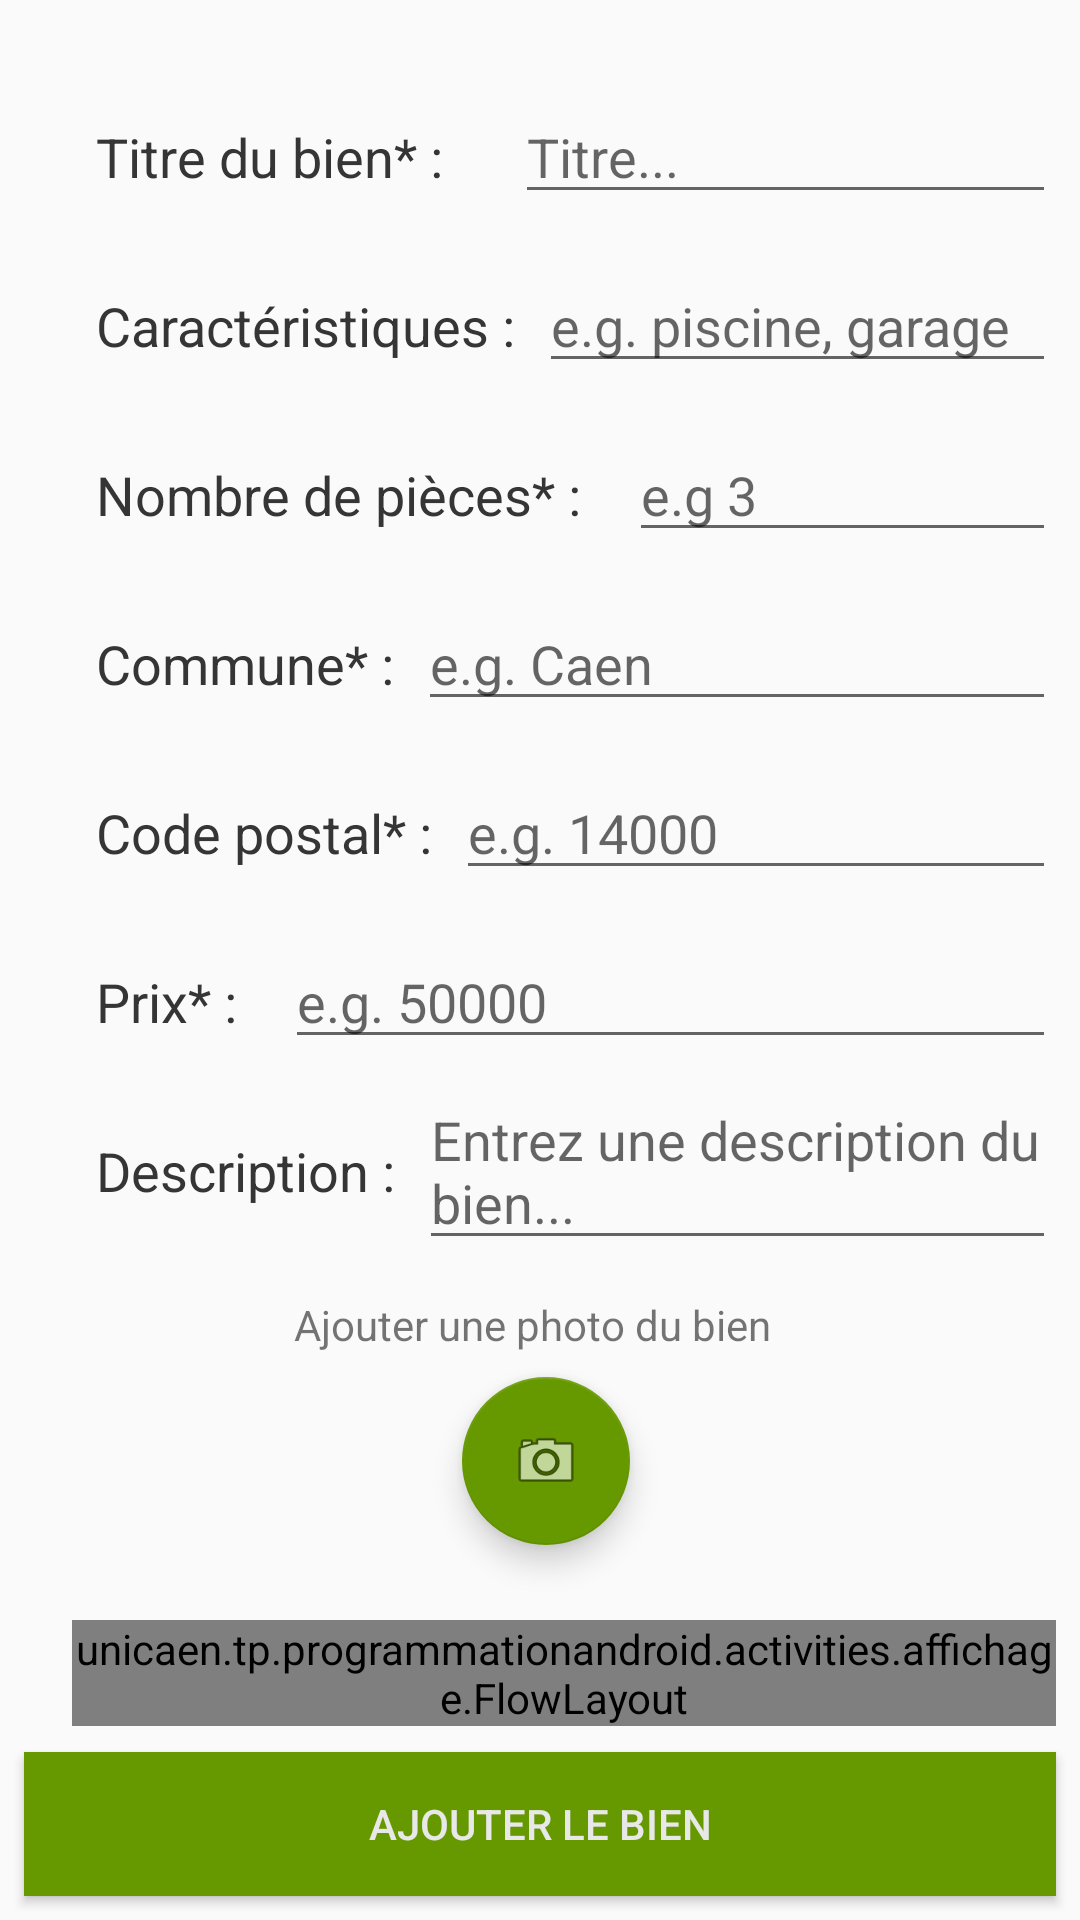

Reconstruct the res/layout file that produces this screen, plus the resources it refers to.
<!-- AndroidManifest.xml: application theme AppTheme -->
<!-- res/layout/activity_deposer_bien.xml -->
<?xml version="1.0" encoding="utf-8"?>
<android.support.v4.widget.NestedScrollView xmlns:tools="http://schemas.android.com/tools"
    android:layout_width="match_parent"
    android:layout_height="match_parent"
    xmlns:app="http://schemas.android.com/apk/res-auto"
    android:fillViewport="true"
    xmlns:android="http://schemas.android.com/apk/res/android">

    <android.support.constraint.ConstraintLayout
        android:layout_width="match_parent"
        android:layout_height="match_parent">


    <TextView
        android:id="@+id/textview_deposer_bien_nb_piece"
        android:layout_width="wrap_content"
        android:layout_height="wrap_content"
        android:layout_marginStart="32dp"
        android:layout_marginTop="32dp"
        android:text="@string/textview_deposer_bien_nb_piece"
        android:textColor="@color/colorParagraphe"
        android:textSize="18sp"
        app:layout_constraintStart_toStartOf="parent"
        app:layout_constraintTop_toBottomOf="@+id/textview_deposer_bien_caracs" />

    <EditText
        android:id="@+id/edittext_deposer_bien_select_nb_piece"
        android:layout_width="0dp"
        android:layout_height="wrap_content"
        android:layout_marginStart="16dp"
        android:layout_marginEnd="8dp"
        android:hint="@string/edittext_deposer_bien_nbpiecehint"
        android:importantForAutofill="no"
        android:inputType="number"
        app:layout_constraintBaseline_toBaselineOf="@+id/textview_deposer_bien_nb_piece"
        app:layout_constraintEnd_toEndOf="parent"
        app:layout_constraintStart_toEndOf="@+id/textview_deposer_bien_nb_piece" />

    <TextView
        android:id="@+id/textview_deposer_bien_prix"
        android:layout_width="wrap_content"
        android:layout_height="wrap_content"
        android:layout_marginStart="32dp"
        android:layout_marginTop="32dp"
        android:text="@string/textview_deposer_bien_prix"
        android:textColor="@color/colorParagraphe"
        android:textSize="18sp"
        app:layout_constraintStart_toStartOf="parent"
        app:layout_constraintTop_toBottomOf="@+id/textview_deposer_bien_code" />

        <EditText
            android:id="@+id/edittext_deposer_bien_select_price"
            android:layout_width="0dp"
            android:layout_height="wrap_content"
            android:layout_marginStart="16dp"
            android:layout_marginEnd="8dp"
            android:ems="10"
            android:hint="@string/edittext_deposer_bien_printhint"
            android:importantForAutofill="no"
            android:inputType="number"
            app:layout_constraintBaseline_toBaselineOf="@+id/textview_deposer_bien_prix"
            app:layout_constraintEnd_toEndOf="parent"
            app:layout_constraintHorizontal_bias="0.0"
            app:layout_constraintStart_toEndOf="@+id/textview_deposer_bien_prix" />

        <android.support.design.widget.FloatingActionButton
            android:id="@+id/button_deposer_bien_camera"
            android:layout_width="wrap_content"
            android:layout_height="wrap_content"
            android:layout_marginStart="8dp"
            android:layout_marginTop="8dp"
            android:layout_marginEnd="8dp"
            android:clickable="true"
            android:paddingBottom="16dp"
            app:backgroundTint="@color/colorPrimary"
            app:layout_constraintEnd_toEndOf="parent"
            app:layout_constraintHorizontal_bias="0.507"
            app:layout_constraintStart_toStartOf="parent"
            app:layout_constraintTop_toBottomOf="@+id/textview_deposer_bien_add_photo"
            app:srcCompat="@android:drawable/ic_menu_camera" />

        <TextView
            android:id="@+id/textview_deposer_bien_add_photo"
            android:layout_width="wrap_content"
            android:layout_height="wrap_content"
            android:layout_marginStart="8dp"
            android:layout_marginTop="12dp"
            android:layout_marginEnd="8dp"
            android:text="@string/textview_deposer_bien_ajouterphoto"
            app:layout_constraintEnd_toEndOf="parent"
            app:layout_constraintHorizontal_bias="0.487"
            app:layout_constraintStart_toStartOf="parent"
            app:layout_constraintTop_toBottomOf="@+id/edittext_deposer_bien_desc" />

        <ScrollView
            android:id="@+id/container"
            android:layout_width="0dp"
            android:layout_height="wrap_content"
            android:layout_marginTop="24dp"
            android:layout_marginBottom="8dp"
            android:paddingLeft="24dp"
            android:paddingRight="8dp"
            app:layout_constraintBottom_toTopOf="@+id/button_ajouter_bien"
            app:layout_constraintEnd_toEndOf="parent"
            app:layout_constraintHorizontal_bias="1.0"
            app:layout_constraintStart_toStartOf="parent"
            app:layout_constraintTop_toBottomOf="@+id/button_deposer_bien_camera"
            app:layout_constraintVertical_bias="0.651">

            <unicaen.tp.programmationandroid.activities.affichage.FlowLayout
                android:id="@+id/flowLayout_in_scrollView"
                android:layout_width="match_parent"
                android:layout_height="wrap_content"
                android:orientation="horizontal" />
        </ScrollView>

    <Button
        android:id="@+id/button_ajouter_bien"
        android:layout_width="0dp"
        android:layout_height="wrap_content"
        android:layout_marginStart="8dp"
        android:layout_marginEnd="8dp"
        android:layout_marginBottom="8dp"
        android:onClick="lancerActiviteDeposer"
        android:background="@color/colorPrimary"
        android:elevation="3dp"
        android:textColor="@color/colorBackground1"
        android:foreground="?android:attr/selectableItemBackground"
        android:text="@string/button_deposer_bien_confirmAdd"
        app:layout_constraintBottom_toBottomOf="parent"
        app:layout_constraintEnd_toEndOf="parent"
        app:layout_constraintStart_toStartOf="parent" />

    <TextView
        android:id="@+id/textview_deposer_bien_title"
        android:layout_width="wrap_content"
        android:layout_height="wrap_content"
        android:layout_marginStart="32dp"
        android:layout_marginTop="40dp"
        android:text="@string/deposer_bien_title"
        android:textColor="@color/colorParagraphe"
        android:textSize="18sp"
        app:layout_constraintStart_toStartOf="parent"
        app:layout_constraintTop_toTopOf="parent" />

        <EditText
            android:id="@+id/edittext_deposer_bien_title"
            android:layout_width="0dp"
            android:layout_height="wrap_content"
            android:layout_marginStart="24dp"
            android:layout_marginEnd="8dp"
            android:ems="10"
            android:hint="@string/edit_text_deposer_bien"
            android:inputType="text|textCapSentences"
            app:layout_constraintBaseline_toBaselineOf="@+id/textview_deposer_bien_title"
            app:layout_constraintEnd_toEndOf="parent"
            app:layout_constraintStart_toEndOf="@+id/textview_deposer_bien_title" />

    <TextView
        android:id="@+id/textview_deposer_bien_desc"
        android:layout_width="wrap_content"
        android:layout_height="wrap_content"
        android:layout_marginStart="32dp"
        android:layout_marginTop="32dp"
        android:text="@string/textview_deposer_bien_desc"
        android:textColor="@color/colorParagraphe"
        android:textSize="18sp"
        app:layout_constraintStart_toStartOf="parent"
        app:layout_constraintTop_toBottomOf="@+id/textview_deposer_bien_prix" />

    <EditText
        android:id="@+id/edittext_deposer_bien_desc"
        android:layout_width="0dp"
        android:layout_height="wrap_content"
        android:layout_marginStart="8dp"
        android:layout_marginEnd="8dp"
        android:ems="10"
        android:hint="@string/edittext_deposer_bien_descValue"
        android:inputType="textMultiLine|text"
        app:layout_constraintBaseline_toBaselineOf="@+id/textview_deposer_bien_desc"
        app:layout_constraintEnd_toEndOf="parent"
        app:layout_constraintStart_toEndOf="@+id/textview_deposer_bien_desc" />

    <TextView
        android:id="@+id/textview_deposer_bien_caracs"
        android:layout_width="wrap_content"
        android:layout_height="wrap_content"
        android:layout_marginStart="32dp"
        android:layout_marginTop="32dp"
        android:text="@string/textview_deposer_bien_carac"
        android:textColor="@color/colorParagraphe"
        android:textSize="18sp"
        app:layout_constraintStart_toStartOf="parent"
        app:layout_constraintTop_toBottomOf="@+id/textview_deposer_bien_title" />

    <EditText
        android:id="@+id/edittext_deposer_bien_carac"
        android:layout_width="0dp"
        android:layout_height="wrap_content"
        android:layout_marginStart="8dp"
        android:layout_marginEnd="8dp"
        android:ems="10"
        android:hint="@string/edittext_deposer_bien_carac"
        android:inputType="text"
        app:layout_constraintBaseline_toBaselineOf="@+id/textview_deposer_bien_caracs"
        app:layout_constraintEnd_toEndOf="parent"
        app:layout_constraintStart_toEndOf="@+id/textview_deposer_bien_caracs" />

    <TextView
        android:id="@+id/textview_deposer_bien_commune"
        android:layout_width="wrap_content"
        android:layout_height="wrap_content"
        android:layout_marginStart="32dp"
        android:layout_marginTop="32dp"
        android:text="@string/textview_deposer_bien_commune"
        android:textColor="@color/colorParagraphe"
        android:textSize="18sp"
        app:layout_constraintStart_toStartOf="parent"
        app:layout_constraintTop_toBottomOf="@+id/textview_deposer_bien_nb_piece" />

        <EditText
            android:id="@+id/edittext_deposer_bien_ville"
            android:layout_width="0dp"
            android:layout_height="wrap_content"
            android:layout_marginStart="8dp"
            android:layout_marginEnd="8dp"
            android:ems="10"
            android:hint="@string/edittext_deposer_bien_commune"
            android:inputType="textPostalAddress|textCapWords"
            app:layout_constraintBaseline_toBaselineOf="@+id/textview_deposer_bien_commune"
            app:layout_constraintEnd_toEndOf="parent"
            app:layout_constraintStart_toEndOf="@+id/textview_deposer_bien_commune" />

    <TextView
        android:id="@+id/textview_deposer_bien_code"
        android:layout_width="wrap_content"
        android:layout_height="wrap_content"
        android:layout_marginStart="32dp"
        android:layout_marginTop="32dp"
        android:text="@string/textview_deposer_bien_code"
        android:textColor="@color/colorParagraphe"
        android:textSize="18sp"
        app:layout_constraintStart_toStartOf="parent"
        app:layout_constraintTop_toBottomOf="@+id/textview_deposer_bien_commune" />

        <EditText
            android:id="@+id/edittext_deposer_bien_code"
            android:layout_width="0dp"
            android:layout_height="wrap_content"
            android:layout_marginStart="8dp"
            android:layout_marginEnd="8dp"
            android:ems="10"
            android:hint="@string/edittext_deposer_bien_code"
            android:inputType="number"
            app:layout_constraintBaseline_toBaselineOf="@+id/textview_deposer_bien_code"
            app:layout_constraintEnd_toEndOf="parent"
            app:layout_constraintStart_toEndOf="@+id/textview_deposer_bien_code" />

    </android.support.constraint.ConstraintLayout>

</android.support.v4.widget.NestedScrollView>
<!-- resources referenced by this layout -->
<resources>
  <color name="colorBackground1">#E8E8E8</color>
  <color name="colorParagraphe">#353535</color>
  <color name="colorPrimary">#669900</color>
  <string name="button_deposer_bien_confirmAdd">Ajouter le bien</string>
  <string name="deposer_bien_title">Titre du bien* :</string>
  <string name="edit_text_deposer_bien">Titre...</string>
  <string name="edittext_deposer_bien_carac">e.g. piscine, garage</string>
  <string name="edittext_deposer_bien_code">e.g. 14000</string>
  <string name="edittext_deposer_bien_commune">e.g. Caen</string>
  <string name="edittext_deposer_bien_descValue">Entrez une description du bien...</string>
  <string name="edittext_deposer_bien_nbpiecehint">e.g 3</string>
  <string name="edittext_deposer_bien_printhint">e.g. 50000</string>
  <string name="textview_deposer_bien_ajouterphoto">Ajouter une photo du bien</string>
  <string name="textview_deposer_bien_carac">Caractéristiques :</string>
  <string name="textview_deposer_bien_code">Code postal* :</string>
  <string name="textview_deposer_bien_commune">Commune* :</string>
  <string name="textview_deposer_bien_desc">Description :</string>
  <string name="textview_deposer_bien_nb_piece">Nombre de pièces* :</string>
  <string name="textview_deposer_bien_prix">Prix* :</string>
  <style name="AppTheme" parent="Theme.AppCompat.Light.DarkActionBar">
          
          <item name="colorPrimary">@color/colorPrimary</item>
          <item name="colorPrimaryDark">@color/colorPrimaryDark</item>
          <item name="colorAccent">@color/colorAccent</item>
          <item name="alertDialogTheme">@style/AlertDialogTheme</item>
      </style>
  <color name="colorPrimaryDark">#385300</color>
  <color name="colorAccent">#D81B60</color>
  <style name="AlertDialogTheme" parent="Theme.AppCompat.Light.Dialog.Alert">
          <item name="buttonBarNegativeButtonStyle">@style/NegativeButtonStyle</item>
          <item name="buttonBarPositiveButtonStyle">@style/PositiveButtonStyle</item>
      </style>
  <style name="NegativeButtonStyle" parent="Widget.AppCompat.Button.ButtonBar.AlertDialog">
          <item name="android:textColor">#f00</item>
      </style>
  <style name="PositiveButtonStyle" parent="Widget.AppCompat.Button.ButtonBar.AlertDialog">
          <item name="android:textColor">#00f</item>
      </style>
</resources>
